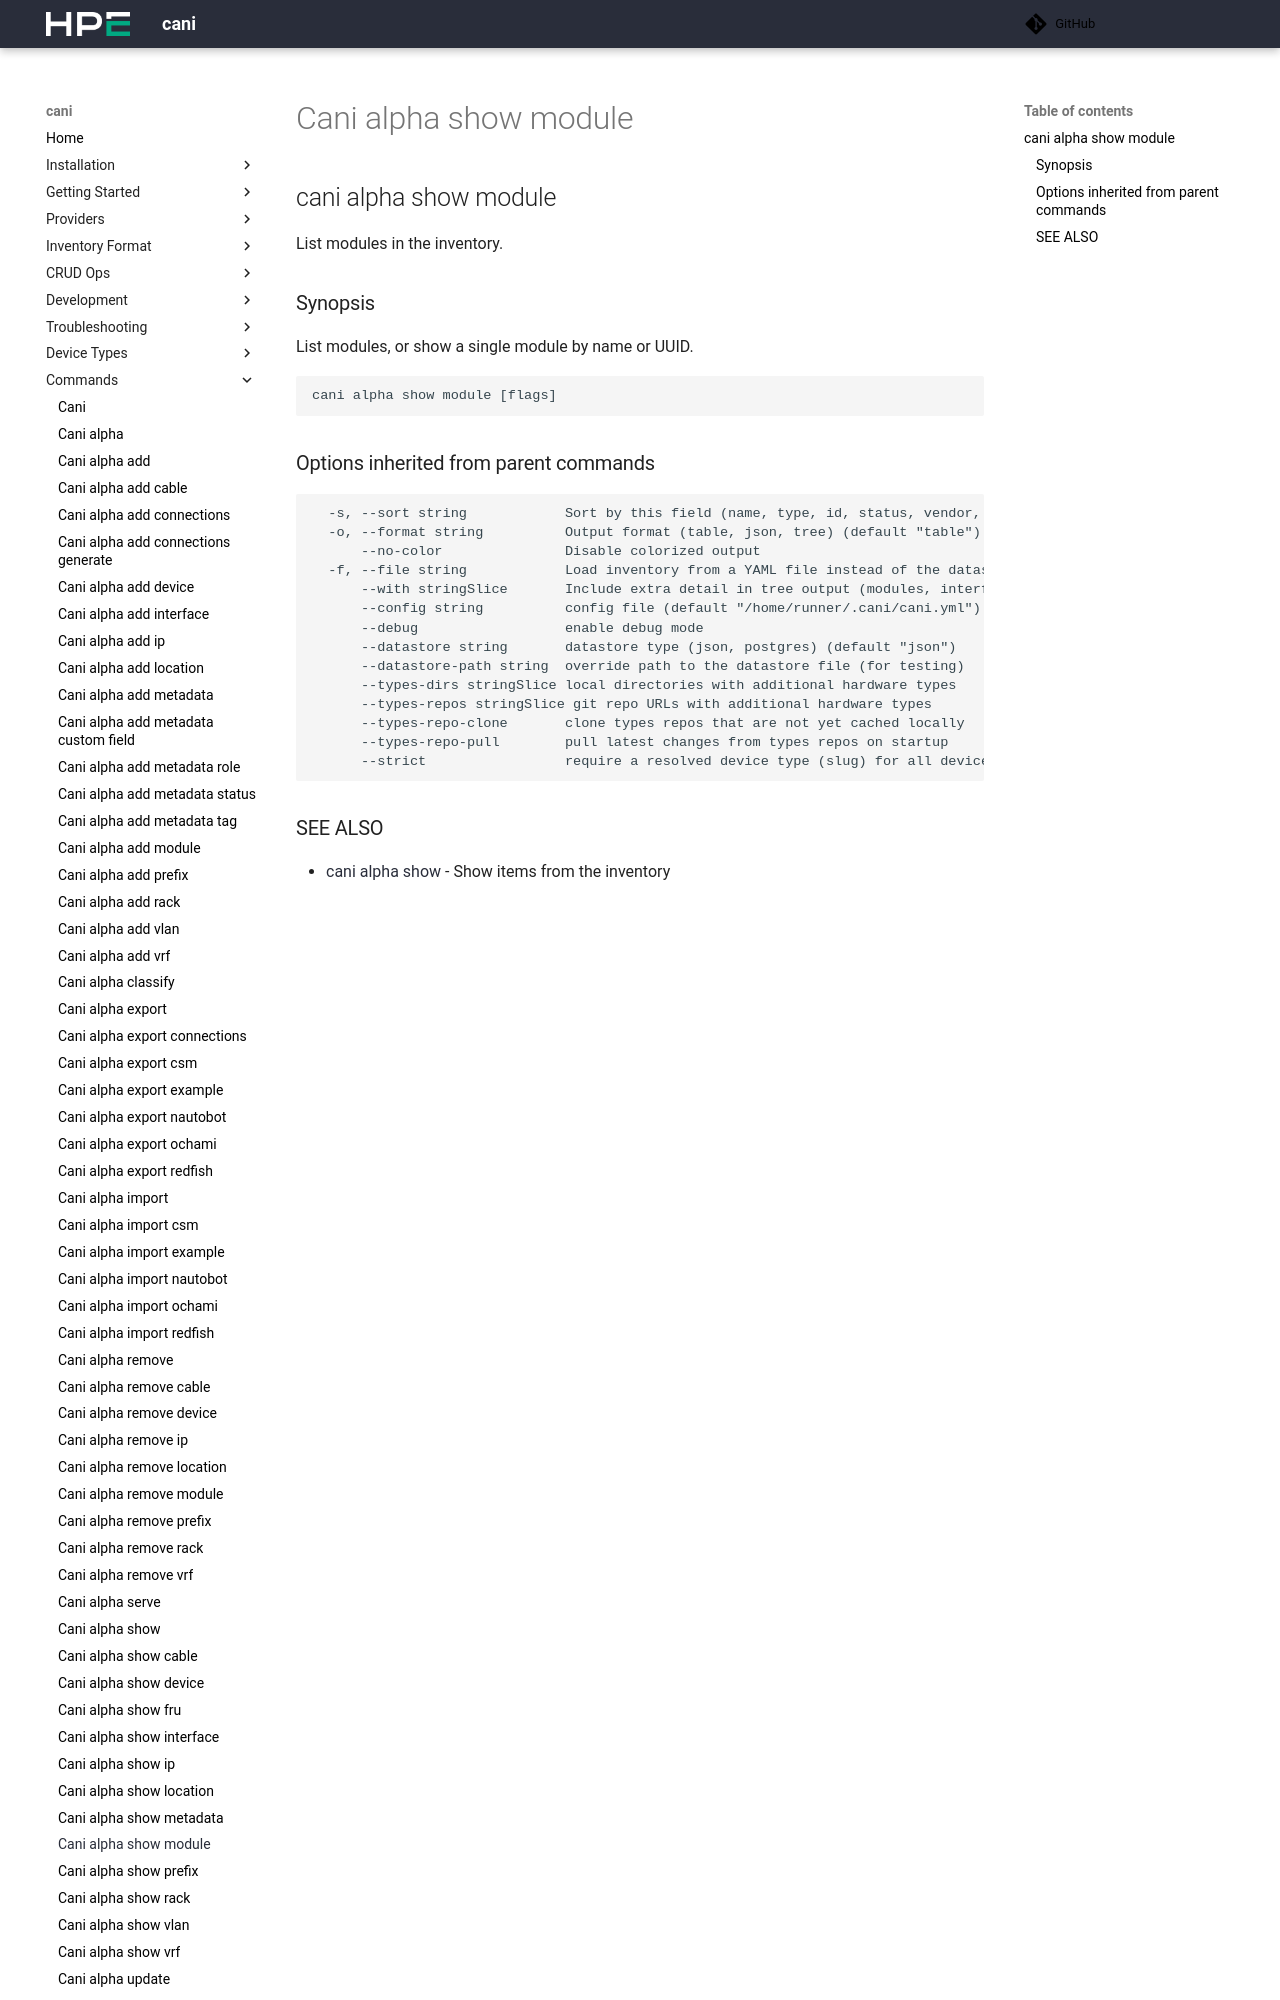

repository: Cray-HPE/cani · page: v0.8.3/commands/cani_alpha_show_module/index.html · generator: mkdocs

## cani alpha show module

List modules in the inventory.

### Synopsis

List modules in the inventory.

```
cani alpha show module [flags]
```

### Options

```
  -h, --help   help for module
```

### Options inherited from parent commands
